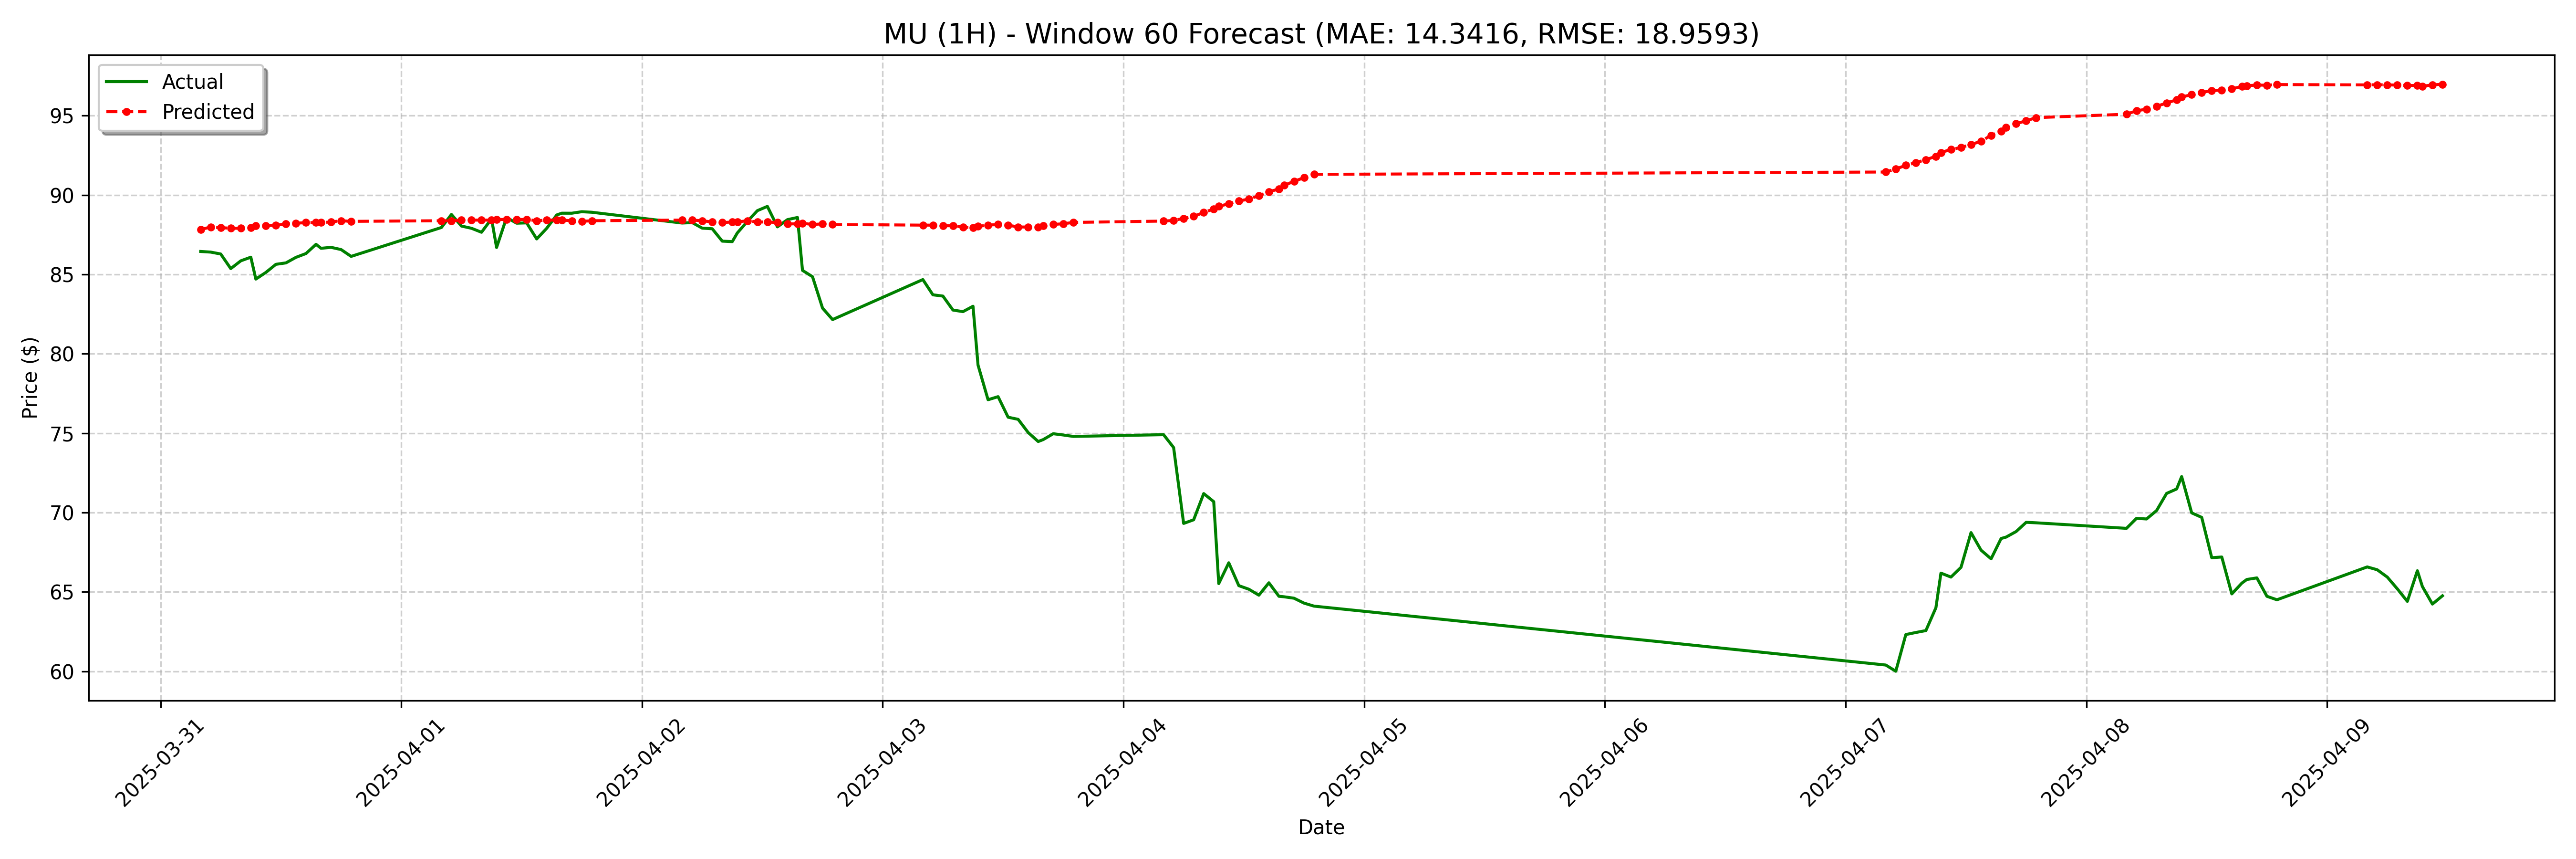

Source data for this figure (header and first rows):
date, actual, forecast
2025-03-31 04:00:00-04:00, 86.44, 87.82
2025-03-31 05:00:00-04:00, 86.4, 87.98
2025-03-31 06:00:00-04:00, 86.28, 87.94
2025-03-31 07:00:00-04:00, 85.36, 87.9
2025-03-31 08:00:00-04:00, 85.85, 87.9
2025-03-31 09:00:00-04:00, 86.08, 87.94
2025-03-31 09:30:00-04:00, 84.7, 88.06
2025-03-31 10:30:00-04:00, 85.12, 88.06
2025-03-31 11:30:00-04:00, 85.63, 88.1
2025-03-31 12:30:00-04:00, 85.72, 88.18
2025-03-31 13:30:00-04:00, 86.07, 88.22
2025-03-31 14:30:00-04:00, 86.31, 88.26
2025-03-31 15:30:00-04:00, 86.89, 88.26
2025-03-31 16:00:00-04:00, 86.64, 88.26
2025-03-31 17:00:00-04:00, 86.7, 88.3
2025-03-31 18:00:00-04:00, 86.56, 88.38
2025-03-31 19:00:00-04:00, 86.13, 88.34
2025-04-01 04:00:00-04:00, 87.95, 88.38
2025-04-01 05:00:00-04:00, 88.77, 88.38
2025-04-01 06:00:00-04:00, 88.04, 88.42
2025-04-01 07:00:00-04:00, 87.9, 88.42
2025-04-01 08:00:00-04:00, 87.65, 88.42
2025-04-01 09:00:00-04:00, 88.5, 88.42
2025-04-01 09:30:00-04:00, 86.69, 88.46
2025-04-01 10:30:00-04:00, 88.58, 88.46
2025-04-01 11:30:00-04:00, 88.22, 88.46
2025-04-01 12:30:00-04:00, 88.24, 88.46
2025-04-01 13:30:00-04:00, 87.23, 88.38
2025-04-01 14:30:00-04:00, 87.9, 88.42
2025-04-01 15:30:00-04:00, 88.74, 88.42
2025-04-01 16:00:00-04:00, 88.85, 88.42
2025-04-01 17:00:00-04:00, 88.85, 88.38
2025-04-01 18:00:00-04:00, 88.94, 88.34
2025-04-01 19:00:00-04:00, 88.91, 88.38
2025-04-02 04:00:00-04:00, 88.23, 88.42
2025-04-02 05:00:00-04:00, 88.26, 88.42
2025-04-02 06:00:00-04:00, 87.91, 88.38
2025-04-02 07:00:00-04:00, 87.87, 88.3
2025-04-02 08:00:00-04:00, 87.09, 88.26
2025-04-02 09:00:00-04:00, 87.06, 88.3
2025-04-02 09:30:00-04:00, 87.61, 88.3
2025-04-02 10:30:00-04:00, 88.33, 88.38
2025-04-02 11:30:00-04:00, 89.01, 88.3
2025-04-02 12:30:00-04:00, 89.28, 88.3
2025-04-02 13:30:00-04:00, 87.99, 88.26
2025-04-02 14:30:00-04:00, 88.44, 88.18
2025-04-02 15:30:00-04:00, 88.58, 88.18
2025-04-02 16:00:00-04:00, 85.25, 88.22
2025-04-02 17:00:00-04:00, 84.85, 88.14
2025-04-02 18:00:00-04:00, 82.87, 88.18
2025-04-02 19:00:00-04:00, 82.15, 88.14
2025-04-03 04:00:00-04:00, 84.67, 88.1
2025-04-03 05:00:00-04:00, 83.71, 88.1
2025-04-03 06:00:00-04:00, 83.63, 88.06
2025-04-03 07:00:00-04:00, 82.75, 88.06
2025-04-03 08:00:00-04:00, 82.65, 87.98
2025-04-03 09:00:00-04:00, 82.99, 87.94
2025-04-03 09:30:00-04:00, 79.28, 88.02
2025-04-03 10:30:00-04:00, 77.1, 88.1
2025-04-03 11:30:00-04:00, 77.3, 88.14
... 68 more rows
